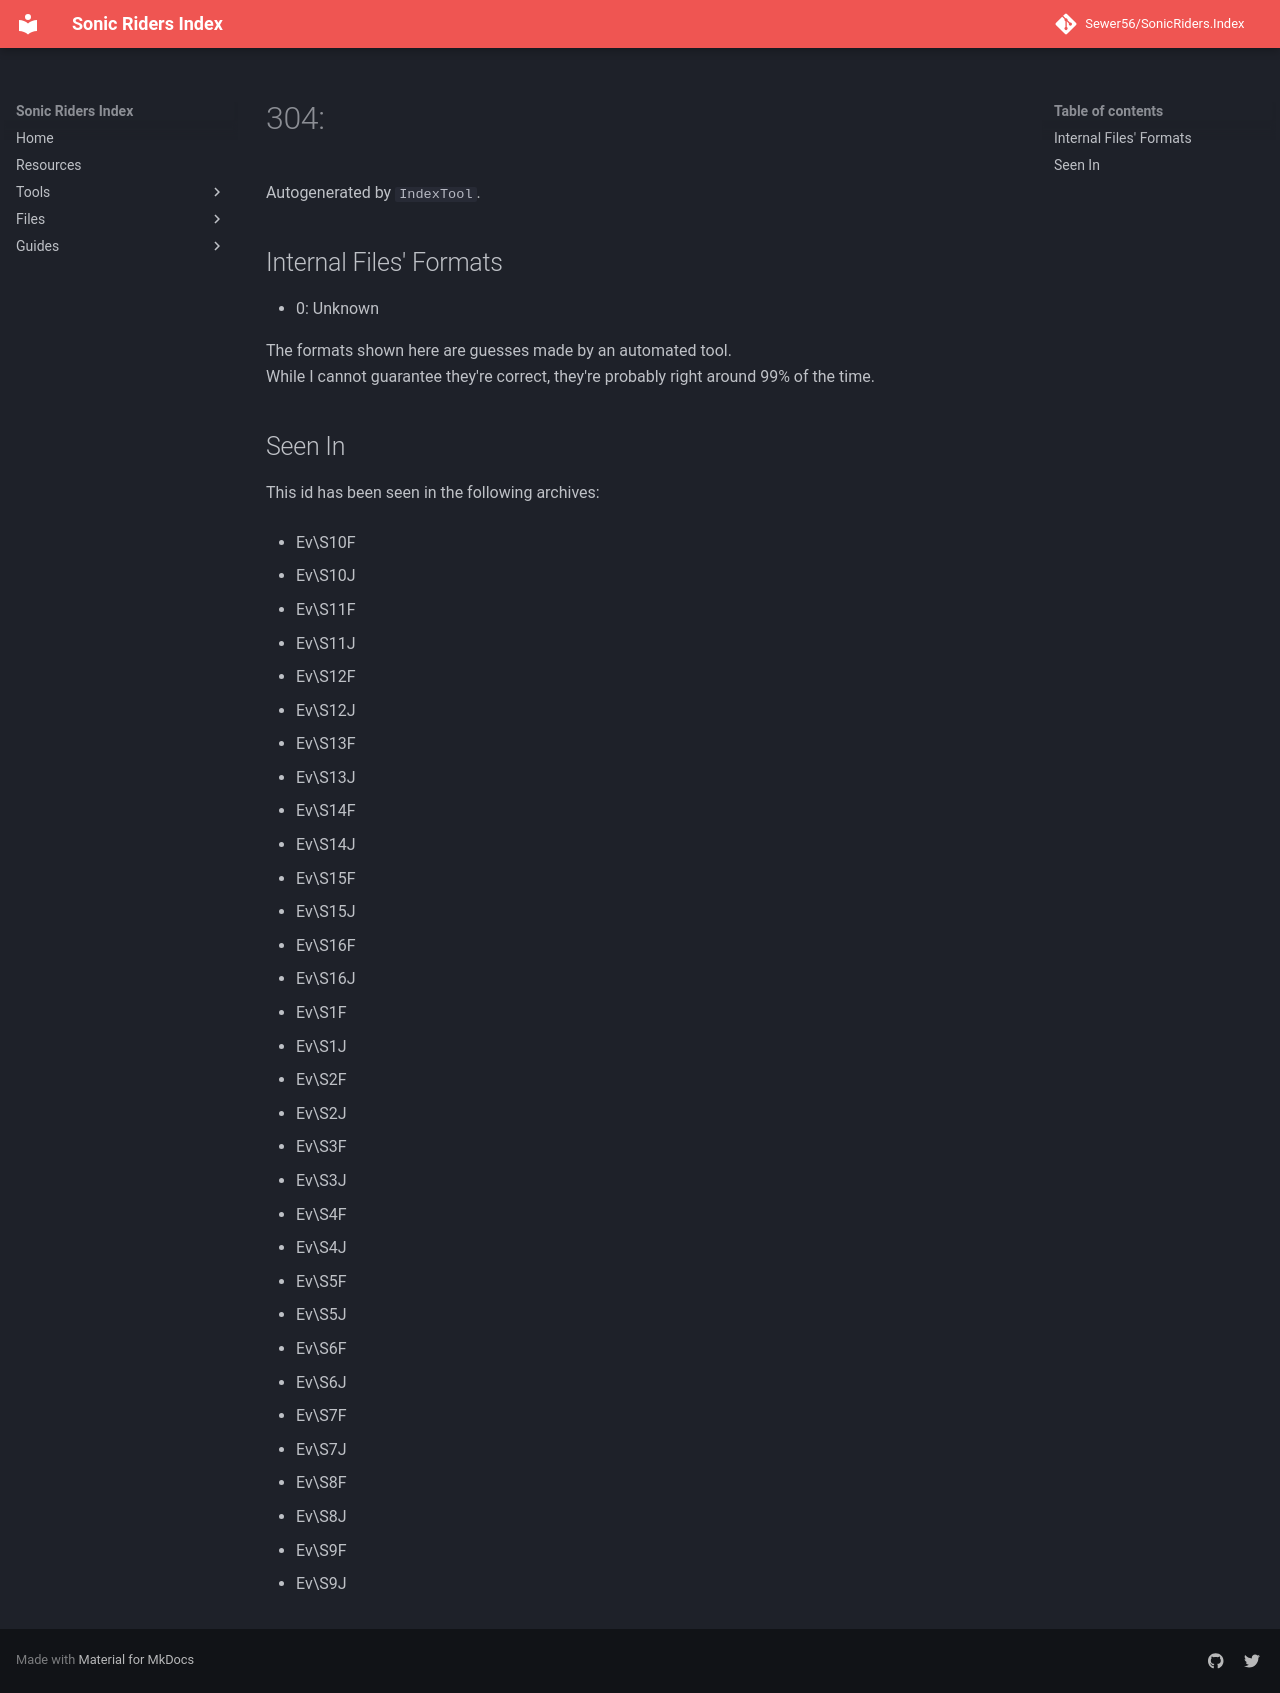

repository: Sewer56/SonicRiders.Index · page: files/groups/304.html · generator: mkdocs

# 304: 

Autogenerated by `IndexTool`.  



## Internal Files' Formats
- 0: Unknown

The formats shown here are guesses made by an automated tool.  
While I cannot guarantee they're correct, they're probably right around 99% of the time.

## Seen In

This id has been seen in the following archives:  

- Ev\S10F  

- Ev\S10J  

- Ev\S11F  

- Ev\S11J  

- Ev\S12F  

- Ev\S12J  

- Ev\S13F  

- Ev\S13J  

- Ev\S14F  

- Ev\S14J  

- Ev\S15F  

- Ev\S15J  

- Ev\S16F  

- Ev\S16J  

- Ev\S1F  

- Ev\S1J  

- Ev\S2F  

- Ev\S2J  

- Ev\S3F  

- Ev\S3J  

- Ev\S4F  

- Ev\S4J  

- Ev\S5F  

- Ev\S5J  

- Ev\S6F  

- Ev\S6J  

- Ev\S7F  

- Ev\S7J  

- Ev\S8F  

- Ev\S8J  

- Ev\S9F  

- Ev\S9J  
